Image classification data set "classifier_dataset" (yagit21/mtg_scanner_application on GitHub). Class labels (60): Abandoned Outpost, Alluring Siren, Angelic Accord, archangel s light, Artifact Mutation, Augury Owl, Blood Artist, Boros Charm, Canal Monitor, Crippling Chill, Crosswinds, Cryptolith Fragment, Cyclops of One-Eyed Pass, Deception, Descendant of Soramaro, Dread Presence, Drunau Corpse Trawler, Duergar Hedge-Mage, Embodiment of Fury, Extinguish, Foul-Tongue Shriek, Frenemy of the Guildpact, Ghoulsteed, Gladecover Scout, Glimmer of Genius, Guiltfeeder, Harness the Storm, Hatchery Spider, I m rubber you re glue, imp s mischief, Impulsive Maneuvers, Karmic Justice, Kruin Striker, Lava Tubes, Lord of the Pit, Maelstrom Pulse, Mass Hysteria, Mazirek Kraul Death Priest, Merrow Harbinger, Mirri the Cursed Avatar, Mouth, Primal Druid, Puppeteer Clique, Ray of Erasure, Reach of Shadows, Rib Cage Spider, Riptide Mangler, rofellos s gift, Savvy Hunter, Shivan Raptor, Smelt, Spectral Reserves, Thriving Rats, Torch Fiend, Trap Essence, Ulvenwald Abomination, Vexing Scuttler, Vivid Creek, Warthog, Zhalfirin Decoy.

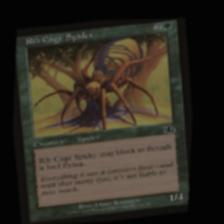
Label: Rib Cage Spider

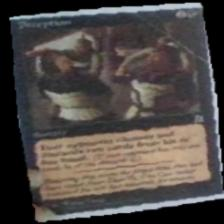
Label: Deception

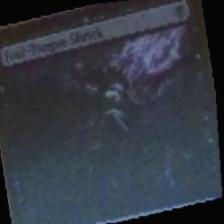
Label: Foul-Tongue Shriek

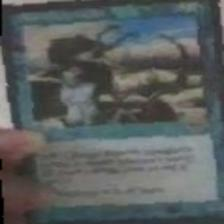
Label: Riptide Mangler

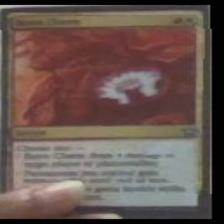
Label: Boros Charm

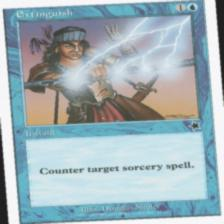
Label: Extinguish
